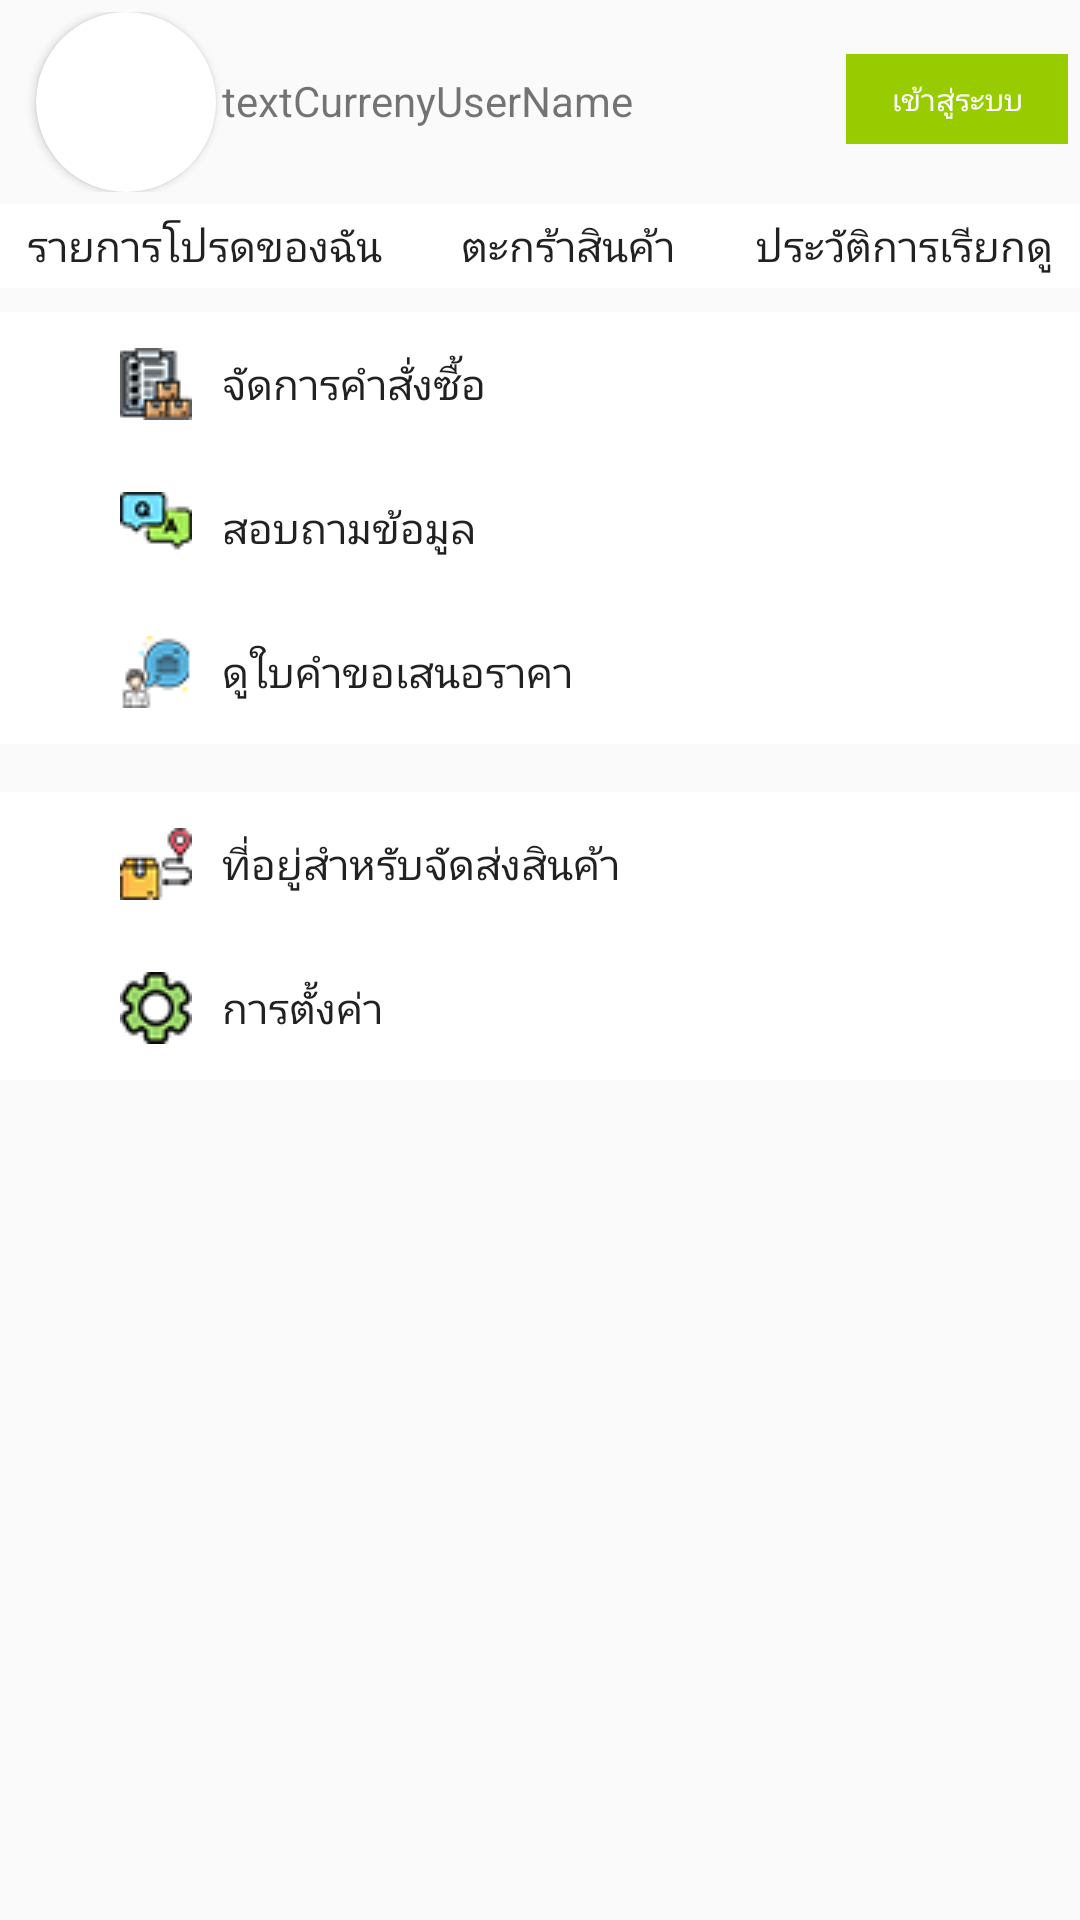

This screen was rendered from an Android layout file. Write that file and the resources it references.
<!-- AndroidManifest.xml: application theme AppTheme -->
<!-- res/layout/profile_fragment.xml -->
<?xml version="1.0" encoding="utf-8"?>
<androidx.constraintlayout.widget.ConstraintLayout
    xmlns:android="http://schemas.android.com/apk/res/android"
    xmlns:app="http://schemas.android.com/apk/res-auto"
    xmlns:tools="http://schemas.android.com/tools"
    android:layout_width="match_parent"
    android:layout_height="match_parent"
    tools:context=".Fragment.ProfileFragment">

    <ScrollView
        android:layout_width="match_parent"
        android:layout_height="match_parent"
        app:layout_constraintBottom_toBottomOf="parent"
        app:layout_constraintEnd_toEndOf="parent"
        app:layout_constraintStart_toStartOf="parent"
        app:layout_constraintTop_toTopOf="parent">

        <LinearLayout
            android:layout_width="match_parent"
            android:layout_height="wrap_content"
            android:orientation="vertical">

            <FrameLayout
                android:id="@+id/frameLayout"
                android:layout_width="match_parent"
                android:layout_height="wrap_content"
                android:padding="4dp">

                <androidx.cardview.widget.CardView
                    android:layout_width="60dp"
                    android:layout_height="60dp"
                    android:layout_marginLeft="8dp"
                    app:cardCornerRadius="30dp">

                    <ImageView
                        android:id="@+id/imageViewUser"
                        android:layout_width="match_parent"
                        android:layout_height="match_parent"
                        android:background="@drawable/bg_style1"
                        android:src="@drawable/baseline_account_circle_black_24dp" />
                </androidx.cardview.widget.CardView>


                <Button
                    android:id="@+id/btnRegisOrLogin"
                    style="@style/Widget.AppCompat.Button.Borderless"
                    android:layout_width="74dp"
                    android:layout_height="30dp"
                    android:layout_gravity="right"
                    android:layout_marginTop="14dp"
                    android:background="@android:color/holo_green_light"
                    android:text="@string/txt_btnRegis"
                    android:textColor="@color/cardview_light_background"
                    android:textSize="10sp" />

                <TextView
                    android:id="@+id/textCurrenyUserName"
                    android:layout_width="wrap_content"
                    android:layout_height="31dp"
                    android:layout_marginStart="70dp"
                    android:layout_marginTop="14dp"
                    android:layout_toRightOf="@id/imageViewUser"
                    android:gravity="center"
                    android:text="textCurrenyUserName" />
            </FrameLayout>

            <LinearLayout
                android:id="@+id/linearLayout"
                android:layout_width="match_parent"
                android:layout_height="wrap_content"
                android:orientation="horizontal">

                <Button
                    android:id="@+id/button5"
                    android:layout_width="wrap_content"
                    android:layout_height="28dp"
                    android:layout_weight="1"
                    android:background="@color/cardview_light_background"
                    android:text="@string/txt_btnMywish" />

                <Button
                    android:id="@+id/btnMycart"
                    android:layout_width="wrap_content"
                    android:layout_height="28dp"
                    android:layout_weight="1"
                    android:background="@color/cardview_light_background"
                    android:text="@string/title_cart" />

                <Button
                    android:id="@+id/button8"
                    android:layout_width="wrap_content"
                    android:layout_height="28dp"
                    android:layout_weight="1"
                    android:background="@color/cardview_light_background"
                    android:text="@string/txt_btnCallHistory" />
            </LinearLayout>

            <LinearLayout
                android:layout_width="match_parent"
                android:layout_height="wrap_content"
                android:layout_marginTop="8dp"
                android:background="@color/cardview_light_background"
                android:orientation="vertical">

                <Button
                    android:id="@+id/btnMyOrders"
                    style="@style/Widget.AppCompat.Button.Borderless"
                    android:layout_width="match_parent"
                    android:layout_height="48dp"
                    android:layout_marginLeft="40dp"
                    android:layout_marginRight="40dp"
                    android:layout_weight="1"
                    android:background="@color/cardview_light_background"
                    android:drawableLeft="@drawable/clipboardx24"
                    android:gravity="center|left"
                    android:drawablePadding="10dp"
                    android:text="@string/txt_ManagPO" />

                <Button
                    android:id="@+id/btnInformation"
                    style="@style/Widget.AppCompat.Button.Borderless"
                    android:layout_width="match_parent"
                    android:layout_height="48dp"
                    android:layout_marginLeft="40dp"
                    android:layout_marginRight="40dp"
                    android:layout_weight="1"
                    android:background="@color/cardview_light_background"
                    android:drawableLeft="@drawable/qax24"
                    android:drawablePadding="10dp"
                    android:gravity="center|left"
                    android:text="@string/txt_callData" />

                <Button
                    android:id="@+id/btnViewQualist"
                    style="@style/Widget.AppCompat.Button.Borderless"
                    android:layout_width="match_parent"
                    android:layout_height="48dp"
                    android:layout_marginLeft="40dp"
                    android:layout_marginRight="40dp"
                    android:layout_weight="1"
                    android:background="@color/cardview_light_background"
                    android:drawableLeft="@drawable/quotex24"
                    android:drawablePadding="10dp"
                    android:gravity="center|left"
                    android:text="@string/txt_btn_view_quatation" />

                <Button
                    android:id="@+id/button12"
                    style="@style/Widget.AppCompat.Button.Borderless"
                    android:layout_width="match_parent"
                    android:layout_height="48dp"
                    android:layout_marginLeft="40dp"
                    android:layout_marginRight="40dp"
                    android:layout_weight="1"
                    android:background="@color/cardview_light_background"
                    android:gravity="center|left"
                    android:drawablePadding="10dp"
                    android:text="@string/txt_ManagQut"
                    android:visibility="gone" />
            </LinearLayout>

            <LinearLayout
                android:layout_width="match_parent"
                android:layout_height="match_parent"
                android:layout_marginTop="8dp"
                android:background="@color/cardview_light_background"
                android:orientation="vertical">

                <Button
                    android:id="@+id/button14"
                    style="@style/Widget.AppCompat.Button.Borderless"
                    android:layout_width="match_parent"
                    android:layout_height="48dp"
                    android:layout_marginLeft="40dp"
                    android:layout_marginRight="40dp"
                    android:layout_weight="1"
                    android:background="@color/cardview_light_background"
                    android:gravity="center|left"
                    android:text="@string/txt_settingManag"
                    android:visibility="gone" />

                <Button
                    android:id="@+id/button13"
                    style="@style/Widget.AppCompat.Button.Borderless"
                    android:layout_width="match_parent"
                    android:layout_height="48dp"
                    android:layout_marginLeft="40dp"
                    android:layout_marginRight="40dp"
                    android:layout_weight="1"
                    android:background="@color/cardview_light_background"
                    android:gravity="center|left"
                    android:text="@string/txt_myCuopon"
                    android:visibility="gone" />
            </LinearLayout>

            <LinearLayout
                android:layout_width="match_parent"
                android:layout_height="wrap_content"
                android:layout_marginTop="8dp"
                android:background="@color/cardview_light_background"
                android:orientation="vertical">

                <Button
                    android:id="@+id/btnAddress"
                    style="@style/Widget.AppCompat.Button.Borderless"
                    android:layout_width="match_parent"
                    android:layout_height="48dp"
                    android:layout_marginLeft="40dp"
                    android:layout_marginRight="40dp"
                    android:layout_weight="1"
                    android:background="@color/cardview_light_background"
                    android:drawableLeft="@drawable/packagex24"
                    android:drawablePadding="10dp"
                    android:gravity="center|left"
                    android:text="@string/txt_myAddress" />

                <Button
                    android:id="@+id/btnSetting"
                    style="@style/Widget.AppCompat.Button.Borderless"
                    android:layout_width="match_parent"
                    android:layout_height="48dp"
                    android:layout_marginLeft="40dp"
                    android:layout_marginRight="40dp"
                    android:layout_weight="1"
                    android:background="@color/cardview_light_background"
                    android:drawableLeft="@drawable/settings1x24"
                    android:drawablePadding="10dp"
                    android:gravity="center|left"
                    android:text="@string/txt_Setting" />

            </LinearLayout>
        </LinearLayout>
    </ScrollView>

</androidx.constraintlayout.widget.ConstraintLayout>
<!-- resources referenced by this layout -->
<resources>
  <!-- drawable clipboardx24: png bitmap (drawable, 3113 bytes) -->
  <!-- drawable packagex24: png bitmap (drawable, 2624 bytes) -->
  <!-- drawable qax24: png bitmap (drawable, 2699 bytes) -->
  <!-- drawable quotex24: png bitmap (drawable, 3260 bytes) -->
  <!-- drawable settings1x24: png bitmap (drawable, 2881 bytes) -->
  <string name="title_cart">ตะกร้าสินค้า</string>
  <string name="txt_ManagPO">จัดการคำสั่งซื้อ</string>
  <string name="txt_ManagQut">จัดการการเสนอราคา</string>
  <string name="txt_Setting">การตั้งค่า</string>
  <string name="txt_btnCallHistory">ประวัติการเรียกดู</string>
  <string name="txt_btnMywish">รายการโปรดของฉัน</string>
  <string name="txt_btnRegis">เข้าสู่ระบบ</string>
  <string name="txt_btn_view_quatation">ดูใบคำขอเสนอราคา</string>
  <string name="txt_callData">สอบถามข้อมูล</string>
  <string name="txt_myAddress">ที่อยู่สำหรับจัดส่งสินค้า</string>
  <string name="txt_myCuopon">คูปองของฉัน</string>
  <string name="txt_settingManag">ตั้งค่าการจัดหา</string>
  <style name="AppTheme" parent="Theme.AppCompat.Light.NoActionBar">
          
          <item name="colorPrimary">@android:color/holo_green_light</item>
          <item name="colorPrimaryDark">@android:color/holo_green_light</item>
          <item name="colorAccent">@color/colorAccent</item>
      </style>
  <color name="colorAccent">#03DAC5</color>
</resources>
